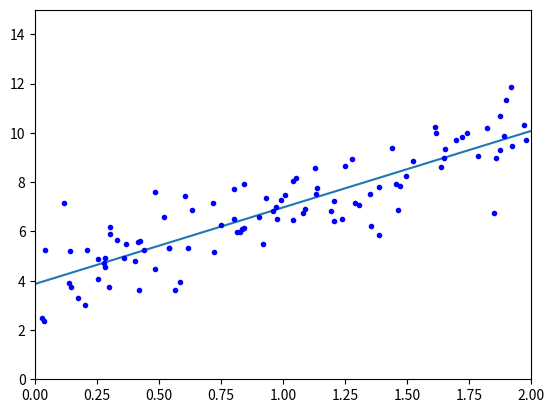

Recreate this plot in Python.
import random
import numpy as np
import matplotlib.pyplot as plt

#Genero valores aleatorios de prueba para X, Y
#x: vector de caracteristicas
#y: valor predicho
#theta: vector de parametros
#y=theta*x

#Datos de entrenamiento(valores reales)
X = 2 * np.random.rand(100, 1) 
y = 4 + 3 * X + np.random.randn(100, 1)

print(X)
print(y)

#plt.plot(X, y) #Conecta puntos para mostrar tendendencias
#plt.scatter(X, y) #Muestra puntos individuales en el gráfico en función de sus coordenadas.
#plt.show()

#Se agrega x0=1 para cada instancia para agregar parametros posteriormente
X_b = np.c_[np.ones((100, 1)), X] # [1 x]

#Ecuacion normal, linalg es matriz inversa y dot() es multiplicacion matricial
theta_best = np.linalg.inv(X_b.T.dot(X_b)).dot(X_b.T).dot(y)

print(theta_best)

#Predecimos valores con el nuevo theta_best
X_new = np.array([[0], [2]]) #probamos con dos valores que queremos predecir
X_new_b = np.c_[np.ones((2, 1)), X_new]

#Multiplicamos el valor que deseamos predecir por los mejores parametros
#(Hacemos manualmente el cambio)
y_predict = X_new_b.dot(theta_best) 

print(y_predict)

plt.plot(X_new, y_predict)#linea de tendendencia entre ambos puntos
plt.plot(X, y, "b.") #punto para hacerlos puntos discretos
plt.axis([0, 2, 0, 15])
plt.show()


#eta = 0.1 # Tasa de aprendizaje
#cant_interaciones = 1000
#m = 100 #numero de valores comparados

#theta: vector de parametros
#theta = np.random.randn(2,1) # Se inicializa de manera aleatoria

#for iteration in range(cant_interaciones):
    

 #   gradiente = 2/m * X_b.T.dot(X_b.dot(theta) - y) #Valor de la gradiente de la funcion
  #  theta = theta - eta * gradiente #o = o- n*gradiente

#print("Valor de teta: ",theta)
